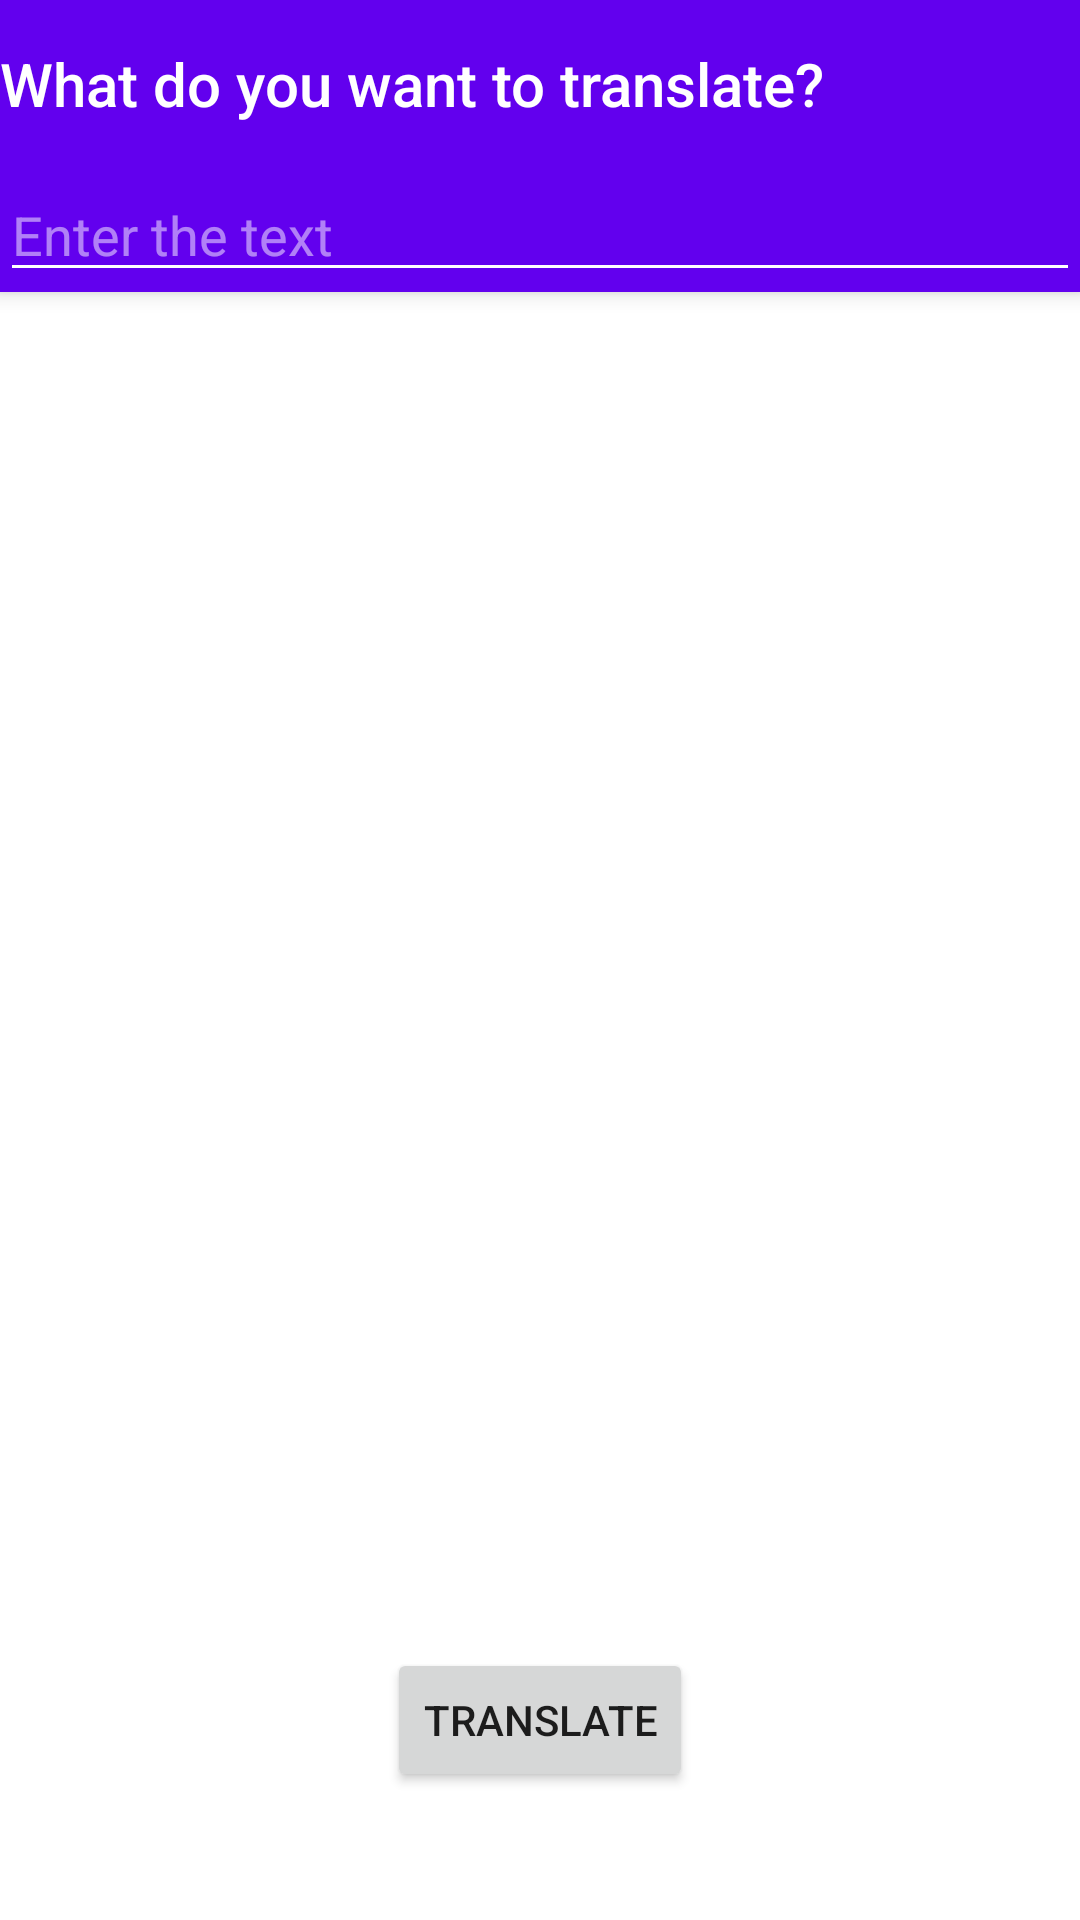

Produce the Android XML layout that renders to this screen, including the resource entries it uses.
<!-- AndroidManifest.xml: application theme Theme.MyAplication3 -->
<!-- res/layout/frag1_layout.xml -->
<?xml version="1.0" encoding="utf-8"?>
<androidx.coordinatorlayout.widget.CoordinatorLayout xmlns:android="http://schemas.android.com/apk/res/android"
    xmlns:app="http://schemas.android.com/apk/res-auto"
    xmlns:tools="http://schemas.android.com/tools"
    android:layout_width="match_parent"
    android:layout_height="match_parent"
    tools:context=".MainActivity">

    <com.google.android.material.appbar.AppBarLayout
        android:id="@+id/appBarLayout2"
        android:layout_width="match_parent"
        android:layout_height="wrap_content"
        android:theme="@style/Theme.MyAplication3.AppBarOverlay">

        <TextView
            android:id="@+id/title"
            android:layout_width="wrap_content"
            android:layout_height="wrap_content"
            android:gravity="center"
            android:minHeight="?actionBarSize"
            android:padding="@dimen/appbar_padding"
            android:text="@string/tab1"
            android:textAppearance="@style/TextAppearance.Widget.AppCompat.Toolbar.Title" />

        <EditText
            android:id="@+id/et_translateInput"
            android:layout_width="match_parent"
            android:layout_height="wrap_content"
            android:ems="10"
            android:hint="Enter the text"
            android:inputType="textPersonName"
            tools:ignore="HardcodedText" />
    </com.google.android.material.appbar.AppBarLayout>

    <androidx.viewpager.widget.ViewPager
        android:id="@+id/view_pager"
        android:layout_width="match_parent"
        android:layout_height="476dp"
        app:layout_behavior="@string/appbar_scrolling_view_behavior" />

    <TextView
        android:id="@+id/tv_translationOutput"
        android:layout_width="386dp"
        android:layout_height="316dp"
        app:layout_anchor="@+id/view_pager"
        app:layout_anchorGravity="center" />

    <Button
        android:id="@+id/get_translate"
        android:layout_width="wrap_content"
        android:layout_height="wrap_content"
        android:text="Translate"
        app:layout_anchor="@+id/view_pager"
        app:layout_anchorGravity="bottom|center"
        tools:ignore="HardcodedText" />

</androidx.coordinatorlayout.widget.CoordinatorLayout>
<!-- resources referenced by this layout -->
<resources>
  <string name="tab1">What do you want to translate?</string>
  <style name="Theme.MyAplication3.AppBarOverlay" parent="ThemeOverlay.AppCompat.Dark.ActionBar" />
  <style name="Theme.MyAplication3" parent="Theme.MaterialComponents.DayNight.DarkActionBar">
          
          <item name="colorPrimary">@color/purple_500</item>
          <item name="colorPrimaryVariant">@color/purple_700</item>
          <item name="colorOnPrimary">@color/white</item>
          
          <item name="colorSecondary">@color/teal_200</item>
          <item name="colorSecondaryVariant">@color/teal_700</item>
          <item name="colorOnSecondary">@color/black</item>
          
          <item name="android:statusBarColor">?attr/colorPrimaryVariant</item>
          
      </style>
  <!-- not gathered from this repository: default colours our renderer supplied (Android Studio template values) -->
  <color name="purple_500">#FF6200EE</color>
  <color name="purple_700">#FF3700B3</color>
  <color name="teal_200">#FF03DAC5</color>
  <color name="teal_700">#FF018786</color>
  <color name="black">#FF000000</color>
  <color name="white">#FFFFFFFF</color>
</resources>
